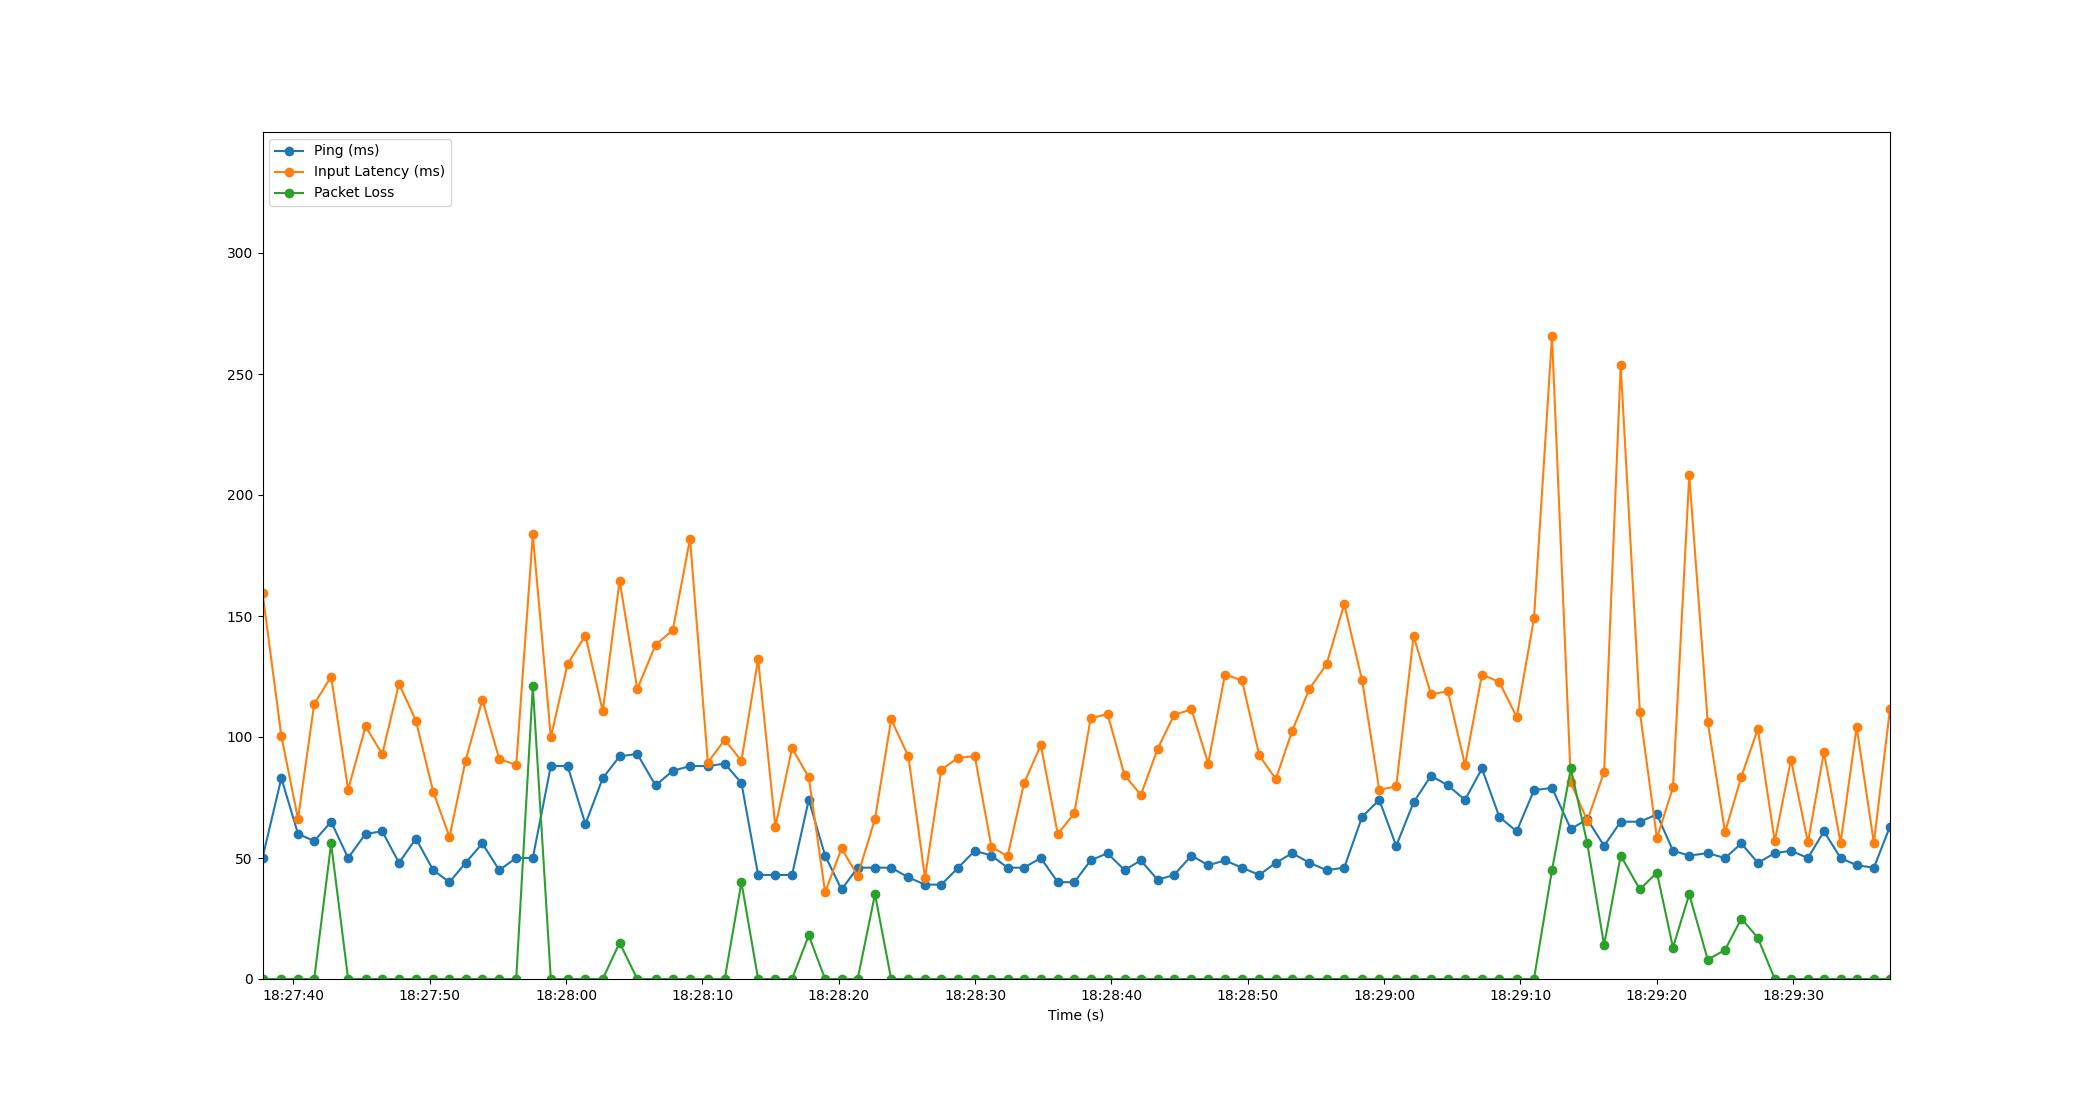

Data behind this chart, as committed beside it:
Time, Timestamp, Ping, Packet Loss, Input Latency
4.0531158447265625e-06, 2023-07-19 18:27:37.739443, 50, 0, 159.7
1.382, 2023-07-19 18:27:39.121559, 83, 0, 100.4
2.605, 2023-07-19 18:27:40.343998, 60, 0, 66.15
3.789, 2023-07-19 18:27:41.528828, 57, 0, 113.6
5.033, 2023-07-19 18:27:42.772204, 65, 56, 125
6.279, 2023-07-19 18:27:44.018595, 50, 0, 78.24
7.557, 2023-07-19 18:27:45.296495, 60, 0, 104.4
8.786, 2023-07-19 18:27:46.525780, 61, 0, 92.88
10.01, 2023-07-19 18:27:47.749893, 48, 0, 122
11.25, 2023-07-19 18:27:48.990346, 58, 0, 106.7
12.52, 2023-07-19 18:27:50.257841, 45, 0, 77.39
13.71, 2023-07-19 18:27:51.453490, 40, 0, 58.69
14.89, 2023-07-19 18:27:52.630552, 48, 0, 90.21
16.12, 2023-07-19 18:27:53.862515, 56, 0, 115.4
17.36, 2023-07-19 18:27:55.102517, 45, 0, 90.92
18.61, 2023-07-19 18:27:56.347248, 50, 0, 88.41
19.82, 2023-07-19 18:27:57.564020, 50, 121, 183.7
21.15, 2023-07-19 18:27:58.884666, 88, 0, 99.93
22.38, 2023-07-19 18:28:00.120020, 88, 0, 130.3
23.68, 2023-07-19 18:28:01.421412, 64, 0, 141.9
24.95, 2023-07-19 18:28:02.694086, 83, 0, 110.7
26.19, 2023-07-19 18:28:03.930493, 92, 15, 164.6
27.49, 2023-07-19 18:28:05.224568, 93, 0, 119.8
28.83, 2023-07-19 18:28:06.564770, 80, 0, 138.1
30.09, 2023-07-19 18:28:07.826511, 86, 0, 144.1
31.35, 2023-07-19 18:28:09.093917, 88, 0, 181.9
32.66, 2023-07-19 18:28:10.402228, 88, 0, 89.45
33.9, 2023-07-19 18:28:11.640241, 89, 0, 98.89
35.12, 2023-07-19 18:28:12.863713, 81, 40, 90.13
36.35, 2023-07-19 18:28:14.087931, 43, 0, 132.2
37.61, 2023-07-19 18:28:15.352768, 43, 0, 62.89
38.84, 2023-07-19 18:28:16.576402, 43, 0, 95.42
40.06, 2023-07-19 18:28:17.801784, 74, 18, 83.4
41.26, 2023-07-19 18:28:19.001731, 51, 0, 35.87
42.47, 2023-07-19 18:28:20.207558, 37, 0, 53.96
43.65, 2023-07-19 18:28:21.389177, 46, 0, 42.69
44.92, 2023-07-19 18:28:22.659868, 46, 35, 66.14
46.11, 2023-07-19 18:28:23.846252, 46, 0, 107.3
47.37, 2023-07-19 18:28:25.109136, 42, 0, 91.98
48.59, 2023-07-19 18:28:26.327830, 39, 0, 41.85
49.79, 2023-07-19 18:28:27.526491, 39, 0, 86.47
51.02, 2023-07-19 18:28:28.758428, 46, 0, 91.42
52.24, 2023-07-19 18:28:29.982021, 53, 0, 92.06
53.46, 2023-07-19 18:28:31.201250, 51, 0, 54.57
54.64, 2023-07-19 18:28:32.381074, 46, 0, 50.77
55.85, 2023-07-19 18:28:33.586506, 46, 0, 80.79
57.08, 2023-07-19 18:28:34.821058, 50, 0, 96.69
58.33, 2023-07-19 18:28:36.066512, 40, 0, 59.88
59.54, 2023-07-19 18:28:37.278496, 40, 0, 68.46
60.73, 2023-07-19 18:28:38.473459, 49, 0, 107.7
61.98, 2023-07-19 18:28:39.714511, 52, 0, 109.6
63.22, 2023-07-19 18:28:40.960434, 45, 0, 84.24
64.42, 2023-07-19 18:28:42.160508, 49, 0, 76.06
65.65, 2023-07-19 18:28:43.386553, 41, 0, 95.06
66.86, 2023-07-19 18:28:44.596968, 43, 0, 109.1
68.13, 2023-07-19 18:28:45.870490, 51, 0, 111.4
69.36, 2023-07-19 18:28:47.098159, 47, 0, 89.03
70.59, 2023-07-19 18:28:48.324591, 49, 0, 125.8
71.84, 2023-07-19 18:28:49.577835, 46, 0, 123.4
73.1, 2023-07-19 18:28:50.839673, 43, 0, 92.43
... 37 more rows
